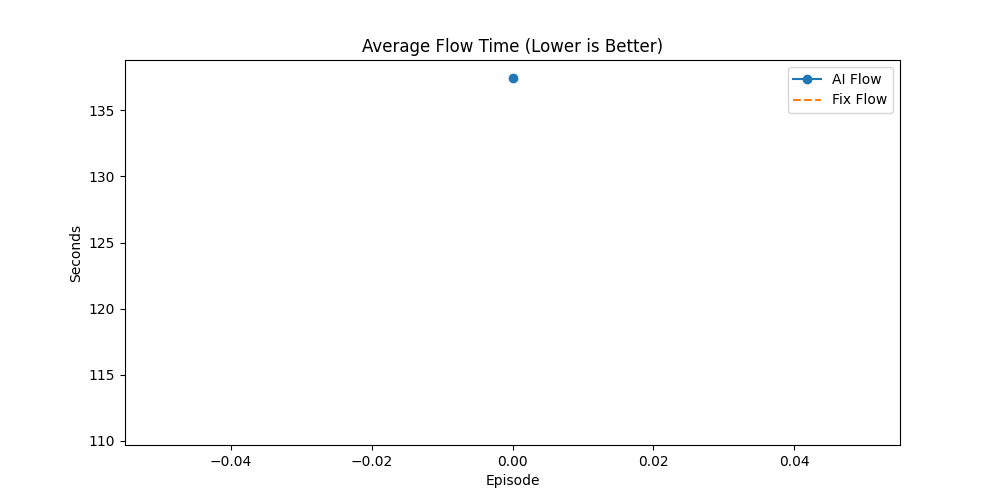

The data file committed next to this chart (first rows):
Episode, AI_Done(%), Fix_Done(%), AI_Flow, Fix_Flow, AI_Makespan, Fix_Makespan, AI_GA_Time, Fix_GA_Time, Winner
5, 54.84, 18.28, 137.5, 111, 494.6, 393.6, 114.8, 436.5, AI
